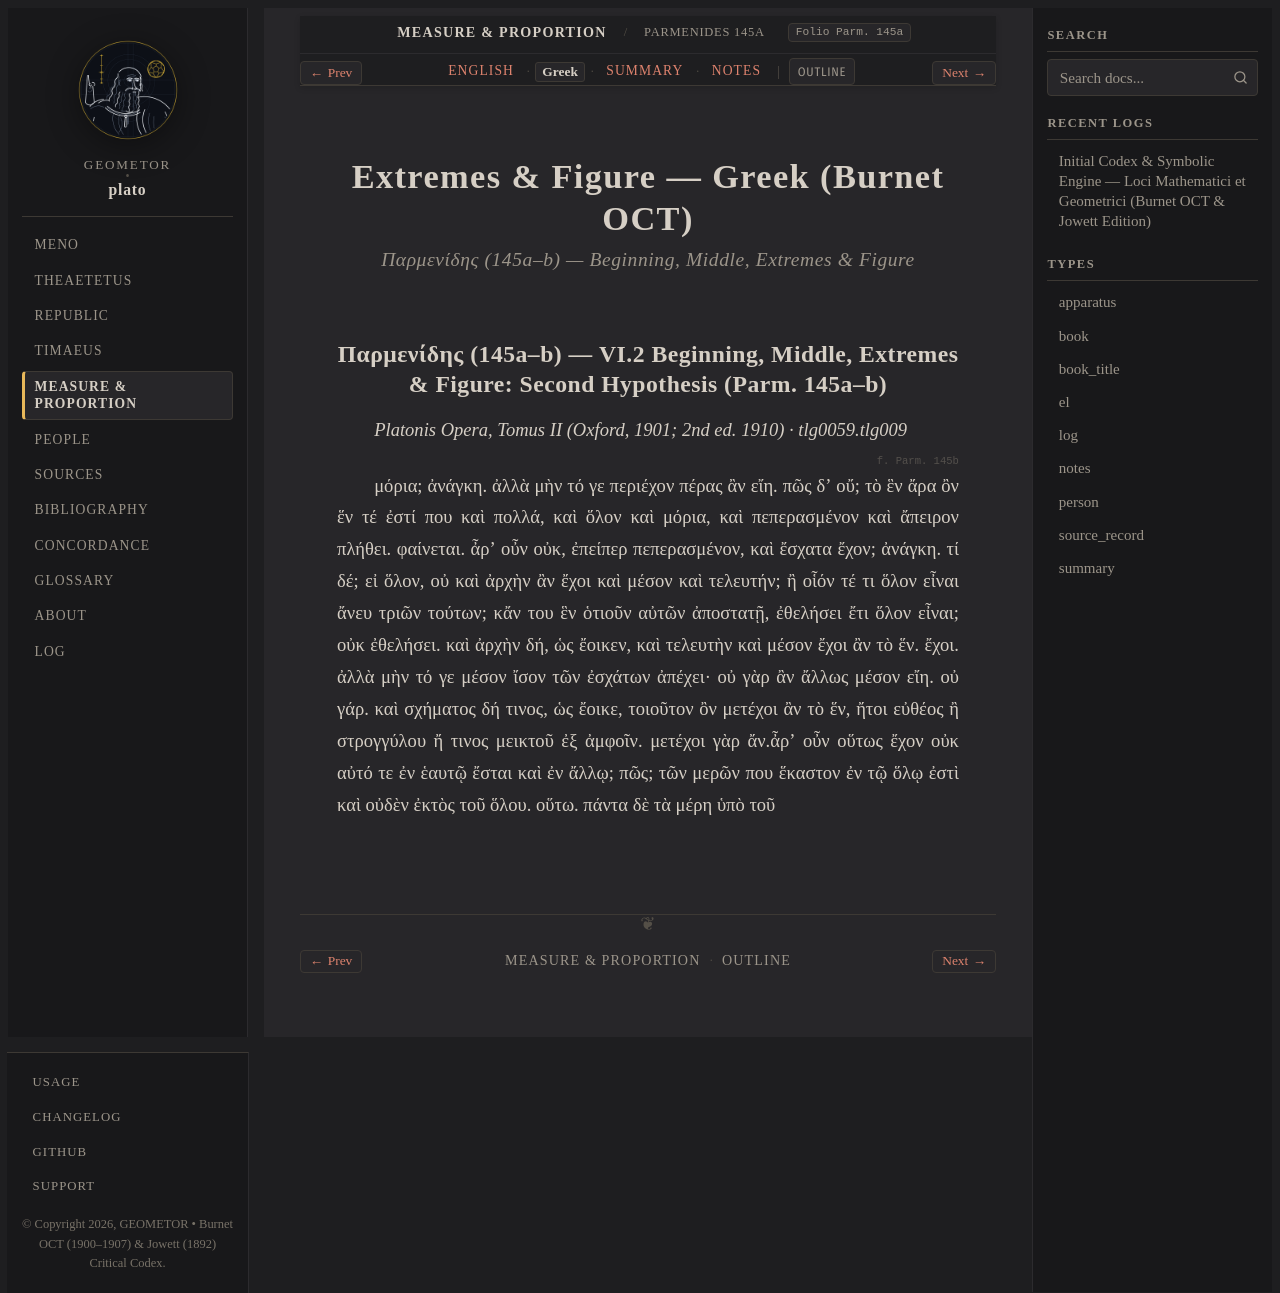

repository: geometor/plato · page: foundations/parmenides-145a-b/greek.html · generator: sphinx

:layout: book
:type: el
:title: Extremes & Figure — Greek (Burnet OCT)
:canonical_id: Parmenides 145a–b
:folio: Parm. 145a
:tracks: English: index | Greek: greek | Summary: summary | Notes: notes

.. _parmenides-145a-b-el:

===========================================
Extremes & Figure — Greek (Burnet OCT)
===========================================

.. rubric:: Παρμενίδης (145a–b) — Beginning, Middle, Extremes & Figure


Παρμενίδης (145a–b) — VI.2 Beginning, Middle, Extremes & Figure: Second Hypothesis (Parm. 145a–b)
-------------------------------------------------------------------------------------------------

*Platonis Opera, Tomus II (Oxford, 1901; 2nd ed. 1910) · tlg0059.tlg009*

.. _stephanus-el-parmenides-145a:
.. _stephanus-el-parmenides-145b:

.. folio:: Parm. 145b

μόρια; ἀνάγκη. ἀλλὰ μὴν τό γε περιέχον πέρας ἂν εἴη. πῶς δʼ οὔ; τὸ ἓν ἄρα ὂν ἕν τέ ἐστί που καὶ πολλά, καὶ ὅλον καὶ μόρια, καὶ πεπερασμένον καὶ ἄπειρον πλήθει. φαίνεται. ἆρʼ οὖν οὐκ, ἐπείπερ πεπερασμένον, καὶ ἔσχατα ἔχον; ἀνάγκη. τί δέ; εἰ ὅλον, οὐ καὶ ἀρχὴν ἂν ἔχοι καὶ μέσον καὶ τελευτήν; ἢ οἷόν τέ τι ὅλον εἶναι ἄνευ τριῶν τούτων; κἄν του ἓν ὁτιοῦν αὐτῶν ἀποστατῇ, ἐθελήσει ἔτι ὅλον εἶναι; οὐκ ἐθελήσει. καὶ ἀρχὴν δή, ὡς ἔοικεν, καὶ τελευτὴν καὶ μέσον ἔχοι ἂν τὸ ἕν. ἔχοι. ἀλλὰ μὴν τό γε μέσον ἴσον τῶν ἐσχάτων ἀπέχει· οὐ γὰρ ἂν ἄλλως μέσον εἴη. οὐ γάρ. καὶ σχήματος δή τινος, ὡς ἔοικε, τοιοῦτον ὂν μετέχοι ἂν τὸ ἕν, ἤτοι εὐθέος ἢ στρογγύλου ἤ τινος μεικτοῦ ἐξ ἀμφοῖν. μετέχοι γὰρ ἄν.ἆρʼ οὖν οὕτως ἔχον οὐκ αὐτό τε ἐν ἑαυτῷ ἔσται καὶ ἐν ἄλλῳ; πῶς; τῶν μερῶν που ἕκαστον ἐν τῷ ὅλῳ ἐστὶ καὶ οὐδὲν ἐκτὸς τοῦ ὅλου. οὕτω. πάντα δὲ τὰ μέρη ὑπὸ τοῦ
